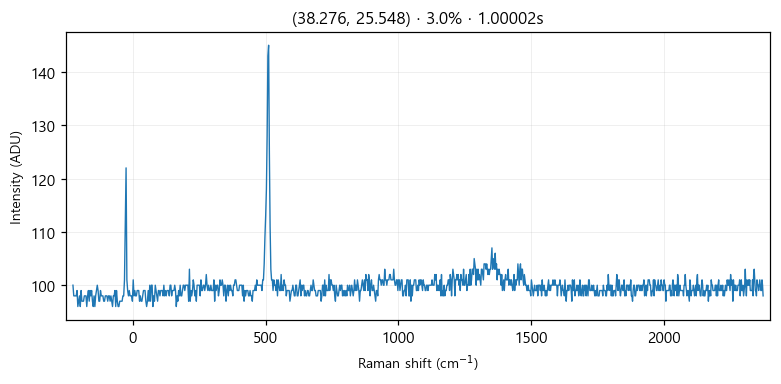

The table this chart was drawn from, first rows:
# laser_power_pct, 3.0
# exposure_time, 1
# laser_nm, 532
# mode, single
pixel_index, raman_shift_cm-1, wavelength_nm, intensity
0, -225.3, 525.7, 100.0
1, -222.2, 525.8, 98.0
2, -219.2, 525.9, 98.0
3, -216.1, 526, 98.0
4, -213, 526.1, 98.0
5, -210, 526.1, 99.0
6, -206.9, 526.2, 96.0
7, -203.8, 526.3, 97.0
8, -200.8, 526.4, 98.0
9, -197.7, 526.5, 96.0
10, -194.7, 526.6, 99.0
11, -191.6, 526.7, 97.0
12, -188.6, 526.7, 97.0
13, -185.5, 526.8, 97.0
14, -182.4, 526.9, 98.0
15, -179.4, 527, 98.0
16, -176.3, 527.1, 98.0
17, -173.3, 527.2, 96.0
18, -170.2, 527.2, 98.0
19, -167.2, 527.3, 99.0
20, -164.2, 527.4, 97.0
21, -161.1, 527.5, 99.0
22, -158.1, 527.6, 98.0
23, -155, 527.7, 99.0
24, -152, 527.8, 97.0
25, -148.9, 527.8, 96.0
26, -145.9, 527.9, 98.0
27, -142.9, 528, 96.0
28, -139.8, 528.1, 98.0
29, -136.8, 528.2, 99.0
30, -133.8, 528.3, 100.0
31, -130.7, 528.3, 99.0
32, -127.7, 528.4, 97.0
33, -124.7, 528.5, 97.0
34, -121.6, 528.6, 99.0
35, -118.6, 528.7, 98.0
36, -115.6, 528.8, 98.0
37, -112.6, 528.9, 98.0
38, -109.5, 528.9, 97.0
39, -106.5, 529, 97.0
40, -103.5, 529.1, 98.0
41, -100.5, 529.2, 98.0
42, -97.44, 529.3, 98.0
43, -94.42, 529.4, 97.0
44, -91.41, 529.4, 98.0
45, -88.39, 529.5, 98.0
46, -85.38, 529.6, 97.0
47, -82.36, 529.7, 98.0
48, -79.35, 529.8, 97.0
49, -76.34, 529.9, 96.0
50, -73.33, 530, 98.0
51, -70.32, 530, 98.0
52, -67.31, 530.1, 99.0
53, -64.3, 530.2, 96.0
54, -61.3, 530.3, 99.0
55, -58.29, 530.4, 97.0
... 968 more rows
